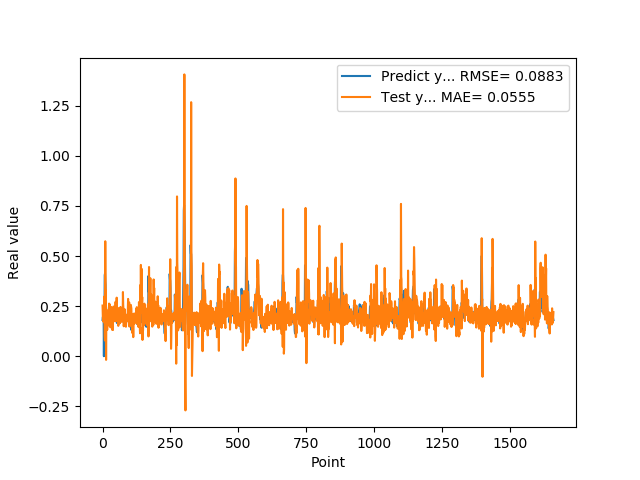

The data file committed next to this chart (first rows):
1.810430586339999981e-01, 2.528982173621490137e-01
1.955727785830000398e-01, 2.008745189323341285e-01
1.954265981910000005e-01, 1.741207468310299322e-01
2.004670947789999880e-01, 2.011247562060077543e-01
2.029463946819999587e-01, 2.158135362651042444e-01
0.000000000000000000e+00, 2.361152959039455046e-01
1.862521618600000151e-01, 1.687647060591820070e-01
1.862153261900000301e-01, 2.990132761339899248e-01
4.038094580169999670e-01, 1.008306817338414374e-01
4.118085205549999461e-01, 7.795780991468866106e-02
3.743042349819999948e-01, 5.738955699449735937e-01
3.571429848669999685e-01, 3.120725625914594903e-01
2.572054266930000055e-01, 3.278417164776231130e-01
2.409307956699999753e-01, -1.829543137736602126e-02
2.253161966800000249e-01, 2.105038448088875913e-01
1.935185044999999937e-01, 2.072780454475464107e-01
1.787700653079999924e-01, 2.302728401983038797e-01
1.622045934200000150e-01, 1.312281202346777809e-01
1.761920750140000269e-01, 1.885024032070602151e-01
1.883655935530000325e-01, 1.521419200569345265e-01
1.861467957499999548e-01, 1.983070918536429805e-01
1.954913884399999968e-01, 2.043485651161526528e-01
1.954011768099999935e-01, 2.039318461728152343e-01
1.660518944260000185e-01, 2.161276519692340026e-01
1.907722949980000249e-01, 2.627748430786165379e-01
2.156041562559999625e-01, 1.643502814267615852e-01
1.898660957809999716e-01, 1.733924687092831818e-01
1.770474612709999895e-01, 2.580589655816320493e-01
2.001174986360000074e-01, 2.319366131500407158e-01
1.948629021640000125e-01, 1.440654776304733098e-01
1.922753006219999894e-01, 2.167900617309586608e-01
1.779100298880000042e-01, 2.048371260393461180e-01
1.810636967419999854e-01, 2.456820650964037234e-01
1.680064052340000114e-01, 2.075333663061400269e-01
1.635809391740000174e-01, 2.306579123735370274e-01
1.706920862200000111e-01, 1.775614448345508578e-01
1.916799396280000345e-01, 1.309579064088184086e-01
2.085516005749999957e-01, 1.914483476772167181e-01
2.058236002919999752e-01, 1.309019659623221754e-01
1.828240007160000513e-01, 2.433059656047100172e-01
1.857409924269999846e-01, 2.477898457654240660e-01
1.775099337099999841e-01, 2.467742479270012557e-01
1.752161234619999952e-01, 2.295748652217567409e-01
1.971126049759999999e-01, 1.830580010614961950e-01
1.845117062330000057e-01, 1.901104740083491840e-01
1.984785944219999987e-01, 1.890645916615675270e-01
2.143009155989999692e-01, 1.743499983071749304e-01
1.841159015890000139e-01, 2.066567545036638587e-01
2.104043960570000094e-01, 2.715590402566370742e-01
2.032361328599999739e-01, 1.833617792598740415e-01
2.088565975429999833e-01, 1.753539990700215823e-01
1.960448026660000231e-01, 2.074677178177119774e-01
1.900728046889999523e-01, 2.922843961078877006e-01
1.658952832220000062e-01, 2.432512370182677575e-01
1.872539073229999851e-01, 2.059748913265889714e-01
1.852532625200000171e-01, 1.902929784305076866e-01
1.799222826959999966e-01, 1.740402070692792236e-01
2.012764066460000223e-01, 1.612902222843287658e-01
1.978618204589999985e-01, 1.514931508709029817e-01
1.950792670250000027e-01, 2.381570245490252091e-01
1.711323857310000085e-01, 2.246371386078120092e-01
... 1,599 more rows
